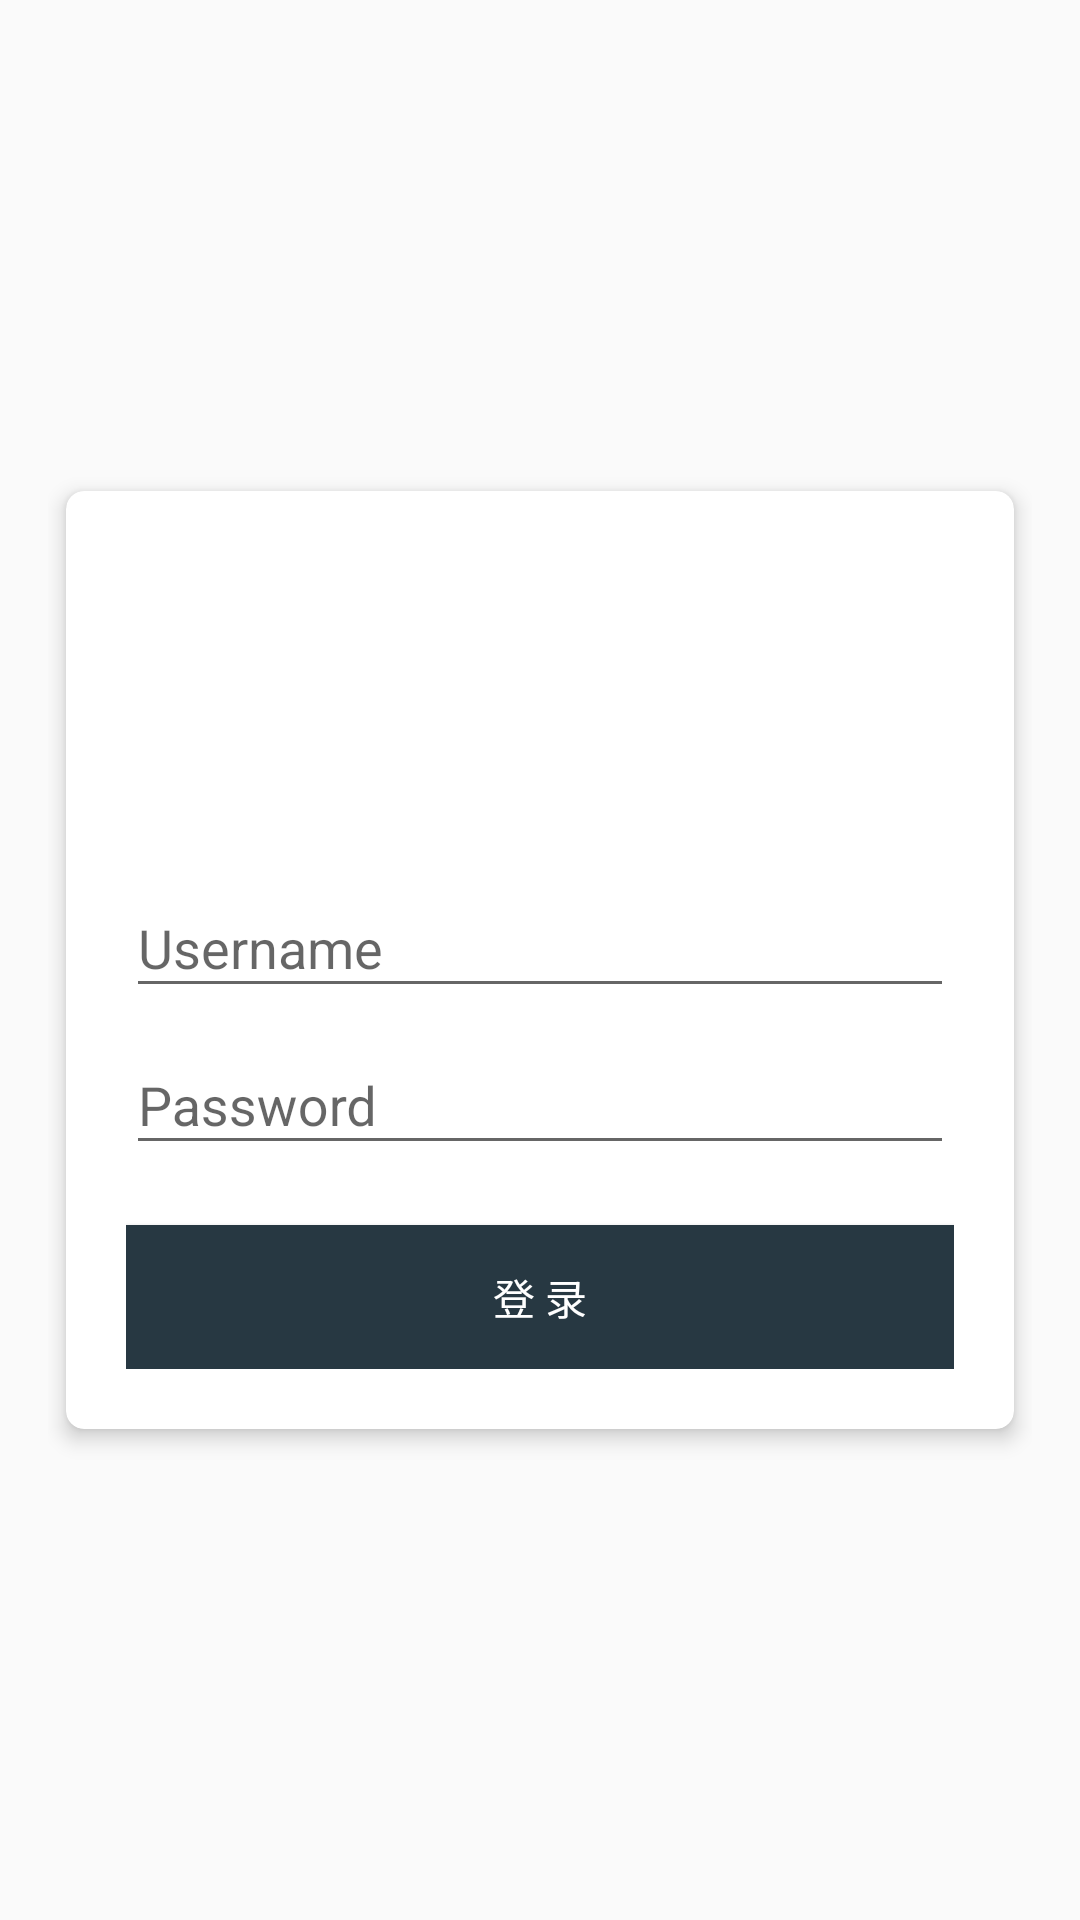

Produce the Android XML layout that renders to this screen, including the resource entries it uses.
<!-- AndroidManifest.xml: application theme AppTheme -->
<!-- res/layout/activity_login.xml -->
<?xml version="1.0" encoding="utf-8"?>
<RelativeLayout
    xmlns:android="http://schemas.android.com/apk/res/android"
    xmlns:app="http://schemas.android.com/apk/res-auto"
    xmlns:tools="http://schemas.android.com/tools"
    android:layout_width="match_parent"
    android:layout_height="match_parent"
    android:background="@drawable/bg"
    android:id="@+id/rl_login"
    android:paddingLeft="@dimen/dimen_16"
    android:paddingRight="@dimen/dimen_16">

    <android.support.v7.widget.CardView
        android:layout_width="match_parent"
        android:layout_height="wrap_content"
        android:layout_centerInParent="true"
        app:cardCornerRadius="6dp"
        app:cardElevation="4dp"
        app:cardUseCompatPadding="true"
        >

        <LinearLayout
            android:layout_width="match_parent"
            android:layout_height="wrap_content"
            android:padding="@dimen/dimen_20"
            android:gravity="center"
            android:orientation="vertical"
            >

            <ImageView
                android:id="@+id/icon"
                android:layout_width="@dimen/dimen_100"
                android:layout_height="@dimen/dimen_100"
                android:scaleType="fitCenter"
                android:src="@drawable/ic_github"/>

            <android.support.design.widget.TextInputLayout
                android:id="@+id/username_layout"

                android:layout_width="match_parent"
                android:layout_height="wrap_content">

                <EditText
                    android:id="@+id/username"
                    android:layout_width="match_parent"
                    android:layout_height="wrap_content"
                    android:layout_marginTop="@dimen/dimen_20"
                    android:hint="Username"
                    android:inputType="text"/>
            </android.support.design.widget.TextInputLayout>

            <android.support.design.widget.TextInputLayout
                android:layout_width="match_parent"
                android:layout_height="wrap_content">

                <EditText
                    android:id="@+id/password"
                    android:layout_width="match_parent"
                    android:layout_height="wrap_content"
                    android:hint="Password"
                    android:inputType="textPassword"
                    />

            </android.support.design.widget.TextInputLayout>

            <Button
                android:id="@+id/login_btn"
                android:layout_width="match_parent"
                android:layout_height="wrap_content"
                android:layout_marginTop="@dimen/dimen_20"
                android:background="@color/button_bg"
                android:elevation="4dp"
                android:textColor="@color/white"
                android:text="@string/sign_in"
                tools:targetApi="lollipop"/>

        </LinearLayout>

    </android.support.v7.widget.CardView>

</RelativeLayout>
<!-- resources referenced by this layout -->
<resources>
  <color name="button_bg">@color/blue_grey</color>
  <color name="white">#ffffff</color>
  <dimen name="dimen_100">100dp</dimen>
  <dimen name="dimen_16">16dp</dimen>
  <dimen name="dimen_20">20dp</dimen>
  <string name="sign_in">登 录</string>
  <style name="AppTheme" parent="Theme.AppCompat.Light.NoActionBar">
          
          <item name="colorPrimary">@color/colorPrimary</item>
          <item name="colorPrimaryDark">@color/colorPrimaryDark</item>
          <item name="colorAccent">@color/colorAccent</item>
          <item name="windowActionModeOverlay">true</item>
          <item name="android:actionModeBackground">@color/colorPrimary</item>
          
          
      </style>
  <color name="blue_grey">#273842</color>
  <color name="colorPrimary">#273842</color>
  <color name="colorPrimaryDark">#273842</color>
  <color name="colorAccent">#FF4081</color>
</resources>
